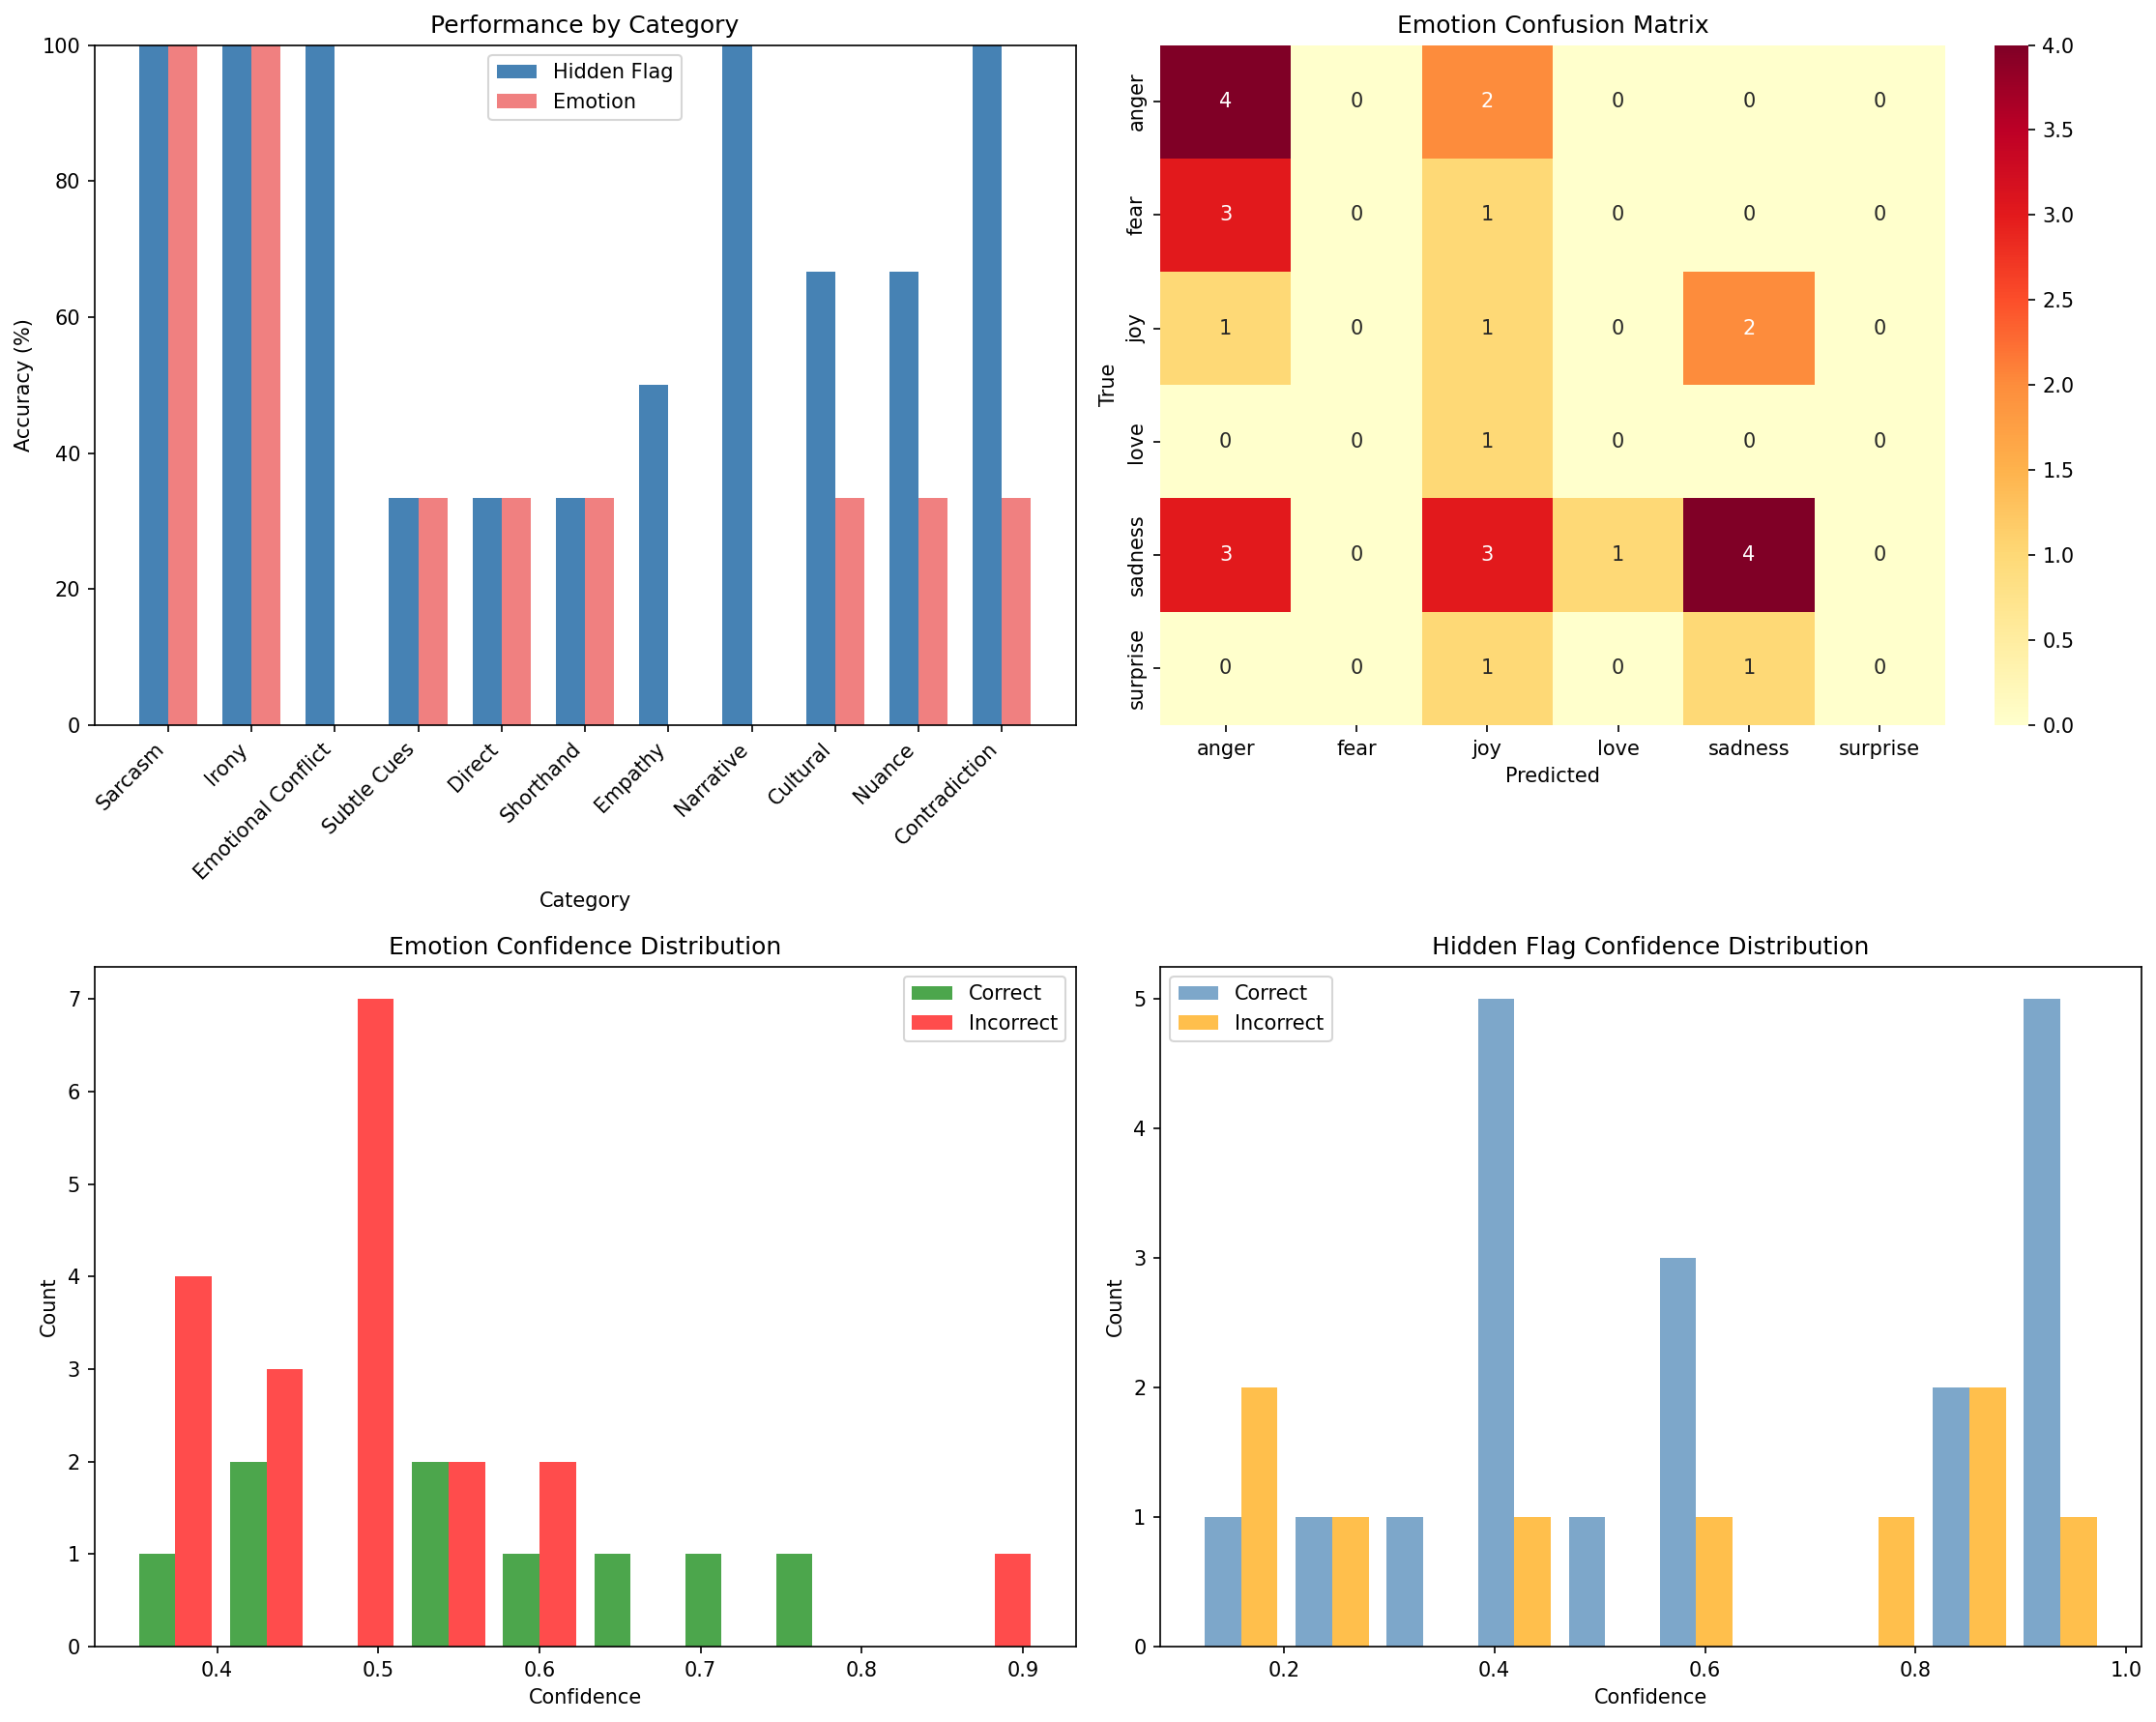

Data behind this chart, as committed beside it:
category, description, text, emoji, expected_hidden, predicted_hidden, hidden_conf, expected_emotion, predicted_emotion, emotion_conf, hidden_correct, emotion_correct, top_3
Sarcasm, Sarcastic positive statement with negati…, Oh great, another Monday. Just what I ne…, 🙃, HIDDEN, 🔴 HIDDEN, 0.9692, sadness, sadness, 0.5405, True, True, ['sadness (0.54)', 'anger (0.24)', 'joy …
Sarcasm, Sarcastic congratulations, Congratulations on being the most annoyi…, 👏, HIDDEN, 🔴 HIDDEN, 0.9235, anger, anger, 0.4558, True, True, ['anger (0.46)', 'joy (0.30)', 'sadness …
Irony, Ironic statement about happiness, I'm so happy I could cry. Actually, I am…, 😢, NOT HIDDEN, 🟢 NOT HIDDEN, 0.2514, sadness, sadness, 0.658, True, True, ['sadness (0.66)', 'joy (0.17)', 'anger …
Emotional Conflict, Mixed feelings about a relationship, I love them but they make me so angry so…, 💔, HIDDEN, 🔴 HIDDEN, 0.9806, sadness, anger, 0.4634, True, False, ['anger (0.46)', 'sadness (0.42)', 'joy …
Emotional Conflict, Happy on surface, sad inside, Posted a happy photo but I'm dying insid…, 😊, HIDDEN, 🔴 HIDDEN, 0.4858, sadness, joy, 0.4706, True, False, ['joy (0.47)', 'anger (0.35)', 'sadness …
Emotional Conflict, Angry but using laughing emoji, My flight got cancelled. Again. This is …, 😂, HIDDEN, 🔴 HIDDEN, 0.3789, anger, joy, 0.4559, True, False, ['joy (0.46)', 'anger (0.42)', 'sadness …
Subtle Cues, Polite rejection, That's an interesting idea. I'll definit…, 😐, HIDDEN, 🟢 NOT HIDDEN, 0.1942, surprise, sadness, 0.3459, False, False, ['sadness (0.35)', 'anger (0.25)', 'surp…
Subtle Cues, Passive-aggressive comment, It's fine. Everything is totally fine. N…, 😤, HIDDEN, 🟢 NOT HIDDEN, 0.8221, anger, anger, 0.7453, False, True, ['anger (0.75)', 'surprise (0.09)', 'joy…
Subtle Cues, Understated excitement, Got the job. That's pretty cool I guess., 😌, HIDDEN, 🔴 HIDDEN, 0.4441, joy, sadness, 0.4563, True, False, ['sadness (0.46)', 'anger (0.33)', 'joy …
Direct, Clear joy, I'm so excited! Got promoted at work tod…, 🎉, NOT HIDDEN, 🔴 HIDDEN, 0.8704, joy, anger, 0.4437, False, False, ['anger (0.44)', 'joy (0.41)', 'sadness …
Direct, Clear sadness, My dog passed away. I'm devastated., 😭, NOT HIDDEN, 🟢 NOT HIDDEN, 0.5781, sadness, sadness, 0.7199, True, True, ['sadness (0.72)', 'anger (0.12)', 'joy …
Direct, Clear fear, I have a job interview in an hour and I'…, 😨, NOT HIDDEN, 🔴 HIDDEN, 0.9641, fear, anger, 0.5856, False, False, ['anger (0.59)', 'sadness (0.12)', 'joy …
Shorthand, Texting shorthand, omg i cant even rn tbh, 😩, HIDDEN, 🟢 NOT HIDDEN, 0.1766, sadness, sadness, 0.5869, False, True, ['sadness (0.59)', 'joy (0.21)', 'anger …
Shorthand, Acronym usage, lmao this is fine everything is fine 🔥, 🔥, HIDDEN, 🟢 NOT HIDDEN, 0.4128, anger, joy, 0.6264, False, False, ['joy (0.63)', 'anger (0.30)', 'sadness …
Shorthand, Repeated letters for emphasis, Nooooooooooo whyyyyyyy, 😫, HIDDEN, 🔴 HIDDEN, 0.3374, sadness, joy, 0.4619, True, False, ['joy (0.46)', 'sadness (0.28)', 'anger …
Empathy, Supportive but concerned, I'm here for you if you need to talk. St…, 🤗, NOT HIDDEN, 🔴 HIDDEN, 0.6281, love, joy, 0.4021, False, False, ['joy (0.40)', 'sadness (0.29)', 'anger …
Empathy, Sharing someone else's pain, Reading this broke my heart. Sending lov…, 💔, NOT HIDDEN, 🟢 NOT HIDDEN, 0.9431, sadness, love, 0.9107, True, False, ['love (0.91)', 'joy (0.04)', 'sadness (…
Narrative, Story with emotional twist, She said yes! Wait no, she was joking. H…, 😅, HIDDEN, 🔴 HIDDEN, 0.612, sadness, anger, 0.5276, True, False, ['anger (0.53)', 'joy (0.20)', 'sadness …
Narrative, Building suspense, I have something to tell you. But maybe …, 🤐, HIDDEN, 🔴 HIDDEN, 0.9595, fear, anger, 0.4624, True, False, ['anger (0.46)', 'sadness (0.34)', 'joy …
Cultural, Movie reference, You can't handle the truth!, 😤, HIDDEN, 🔴 HIDDEN, 0.1164, anger, anger, 0.5268, True, True, ['anger (0.53)', 'joy (0.24)', 'sadness …
Cultural, Song lyrics, I'm a survivor, I'm not gonna give up, 💪, NOT HIDDEN, 🔴 HIDDEN, 0.2043, joy, sadness, 0.5357, False, False, ['sadness (0.54)', 'joy (0.25)', 'anger …
Cultural, Meme reference, This is fine. Everything is fine. 🔥🐶🔥, 🔥, HIDDEN, 🔴 HIDDEN, 0.4553, fear, joy, 0.4956, True, False, ['joy (0.50)', 'anger (0.30)', 'love (0.…
Nuance, Bittersweet moment, My last day at work. Gonna miss these cr…, 🥲, HIDDEN, 🔴 HIDDEN, 0.8755, sadness, anger, 0.4885, True, False, ['anger (0.49)', 'joy (0.32)', 'sadness …
Nuance, Relief after stress, Finally done with exams. I can breathe., 😮?💨, NOT HIDDEN, 🔴 HIDDEN, 0.7865, joy, joy, 0.3854, False, True, ['joy (0.39)', 'anger (0.29)', 'sadness …
Nuance, Anticipatory anxiety, Tomorrow's the big day. Can't sleep. Wha…, 😬, HIDDEN, 🔴 HIDDEN, 0.6301, fear, anger, 0.3833, True, False, ['anger (0.38)', 'sadness (0.24)', 'joy …
Contradiction, Positive words, negative emoji, Having a great time! This is fine., 😠, HIDDEN, 🔴 HIDDEN, 0.8219, anger, anger, 0.419, True, True, ['anger (0.42)', 'joy (0.41)', 'sadness …
Contradiction, Negative words, positive emoji, I want to die. Just kidding lol 😂, 😂, HIDDEN, 🔴 HIDDEN, 0.4414, sadness, joy, 0.4725, True, False, ['joy (0.47)', 'anger (0.40)', 'sadness …
Contradiction, Neutral words, extreme emoji, The meeting is at 3pm., 🤯, HIDDEN, 🔴 HIDDEN, 0.401, surprise, joy, 0.3812, True, False, ['joy (0.38)', 'anger (0.32)', 'sadness …
